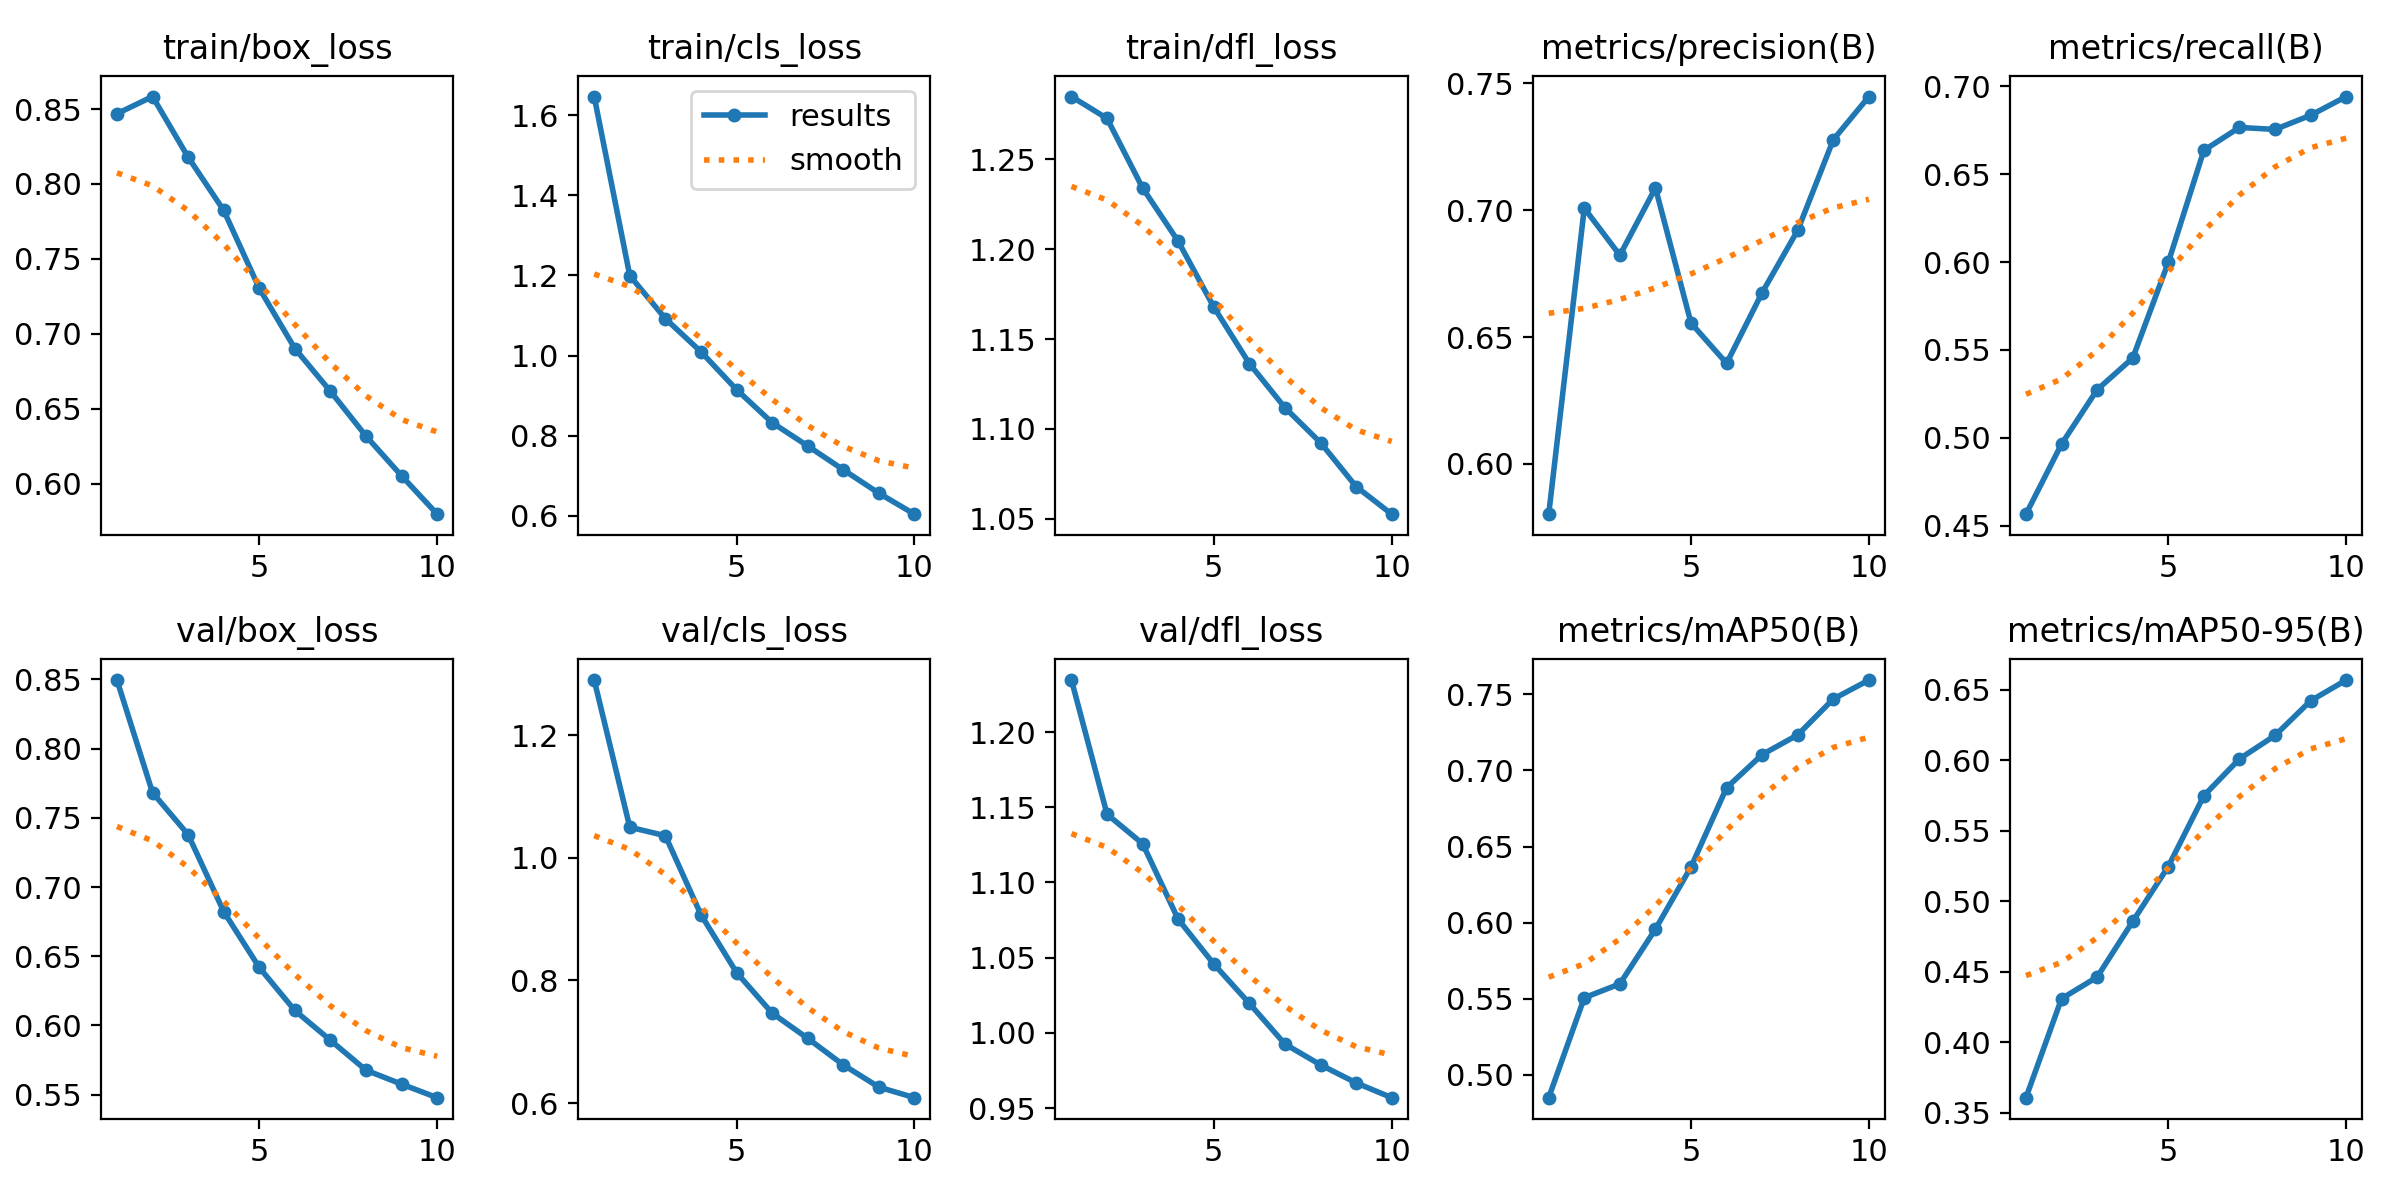

Values plotted in this chart, from the file beside it:
epoch, time, train/box_loss, train/cls_loss, train/dfl_loss, metrics/precision(B), metrics/recall(B), metrics/mAP50(B), metrics/mAP50-95(B), val/box_loss, val/cls_loss, val/dfl_loss, lr/pg0, lr/pg1, lr/pg2
1, 1337, 0.8469, 1.646, 1.285, 0.5802, 0.4566, 0.485, 0.3607, 0.8496, 1.29, 1.235, 0.0001958, 0.0001958, 0.0001958
2, 2669, 0.8584, 1.199, 1.273, 0.7008, 0.4965, 0.5507, 0.4309, 0.7682, 1.05, 1.145, 0.0003531, 0.0003531, 0.0003531
3, 3993, 0.8179, 1.092, 1.234, 0.6823, 0.5274, 0.5598, 0.4462, 0.7379, 1.036, 1.126, 0.0004714, 0.0004714, 0.0004714
4, 5315, 0.7824, 1.009, 1.204, 0.7088, 0.5454, 0.5958, 0.4856, 0.6823, 0.9072, 1.076, 0.0004134, 0.0004134, 0.0004134
5, 6637, 0.7303, 0.9151, 1.168, 0.6555, 0.5998, 0.6367, 0.5246, 0.6419, 0.8129, 1.046, 0.0003552, 0.0003552, 0.0003552
6, 7958, 0.6902, 0.8326, 1.136, 0.6397, 0.6635, 0.6887, 0.5748, 0.6108, 0.7468, 1.02, 0.0002969, 0.0002969, 0.0002969
7, 9280, 0.6616, 0.7744, 1.112, 0.6676, 0.6766, 0.7104, 0.601, 0.5893, 0.7056, 0.9926, 0.0002387, 0.0002387, 0.0002387
8, 10601, 0.6317, 0.7149, 1.092, 0.6922, 0.6754, 0.7234, 0.6176, 0.5677, 0.6623, 0.9788, 0.0001805, 0.0001805, 0.0001805
9, 11921, 0.6052, 0.6565, 1.068, 0.7278, 0.6835, 0.747, 0.6421, 0.5576, 0.626, 0.9668, 0.0001223, 0.0001223, 0.0001223
10, 13241, 0.5796, 0.6041, 1.053, 0.7448, 0.6941, 0.7594, 0.6569, 0.5478, 0.6088, 0.9569, 6.4092e-05, 6.4092e-05, 6.4092e-05
